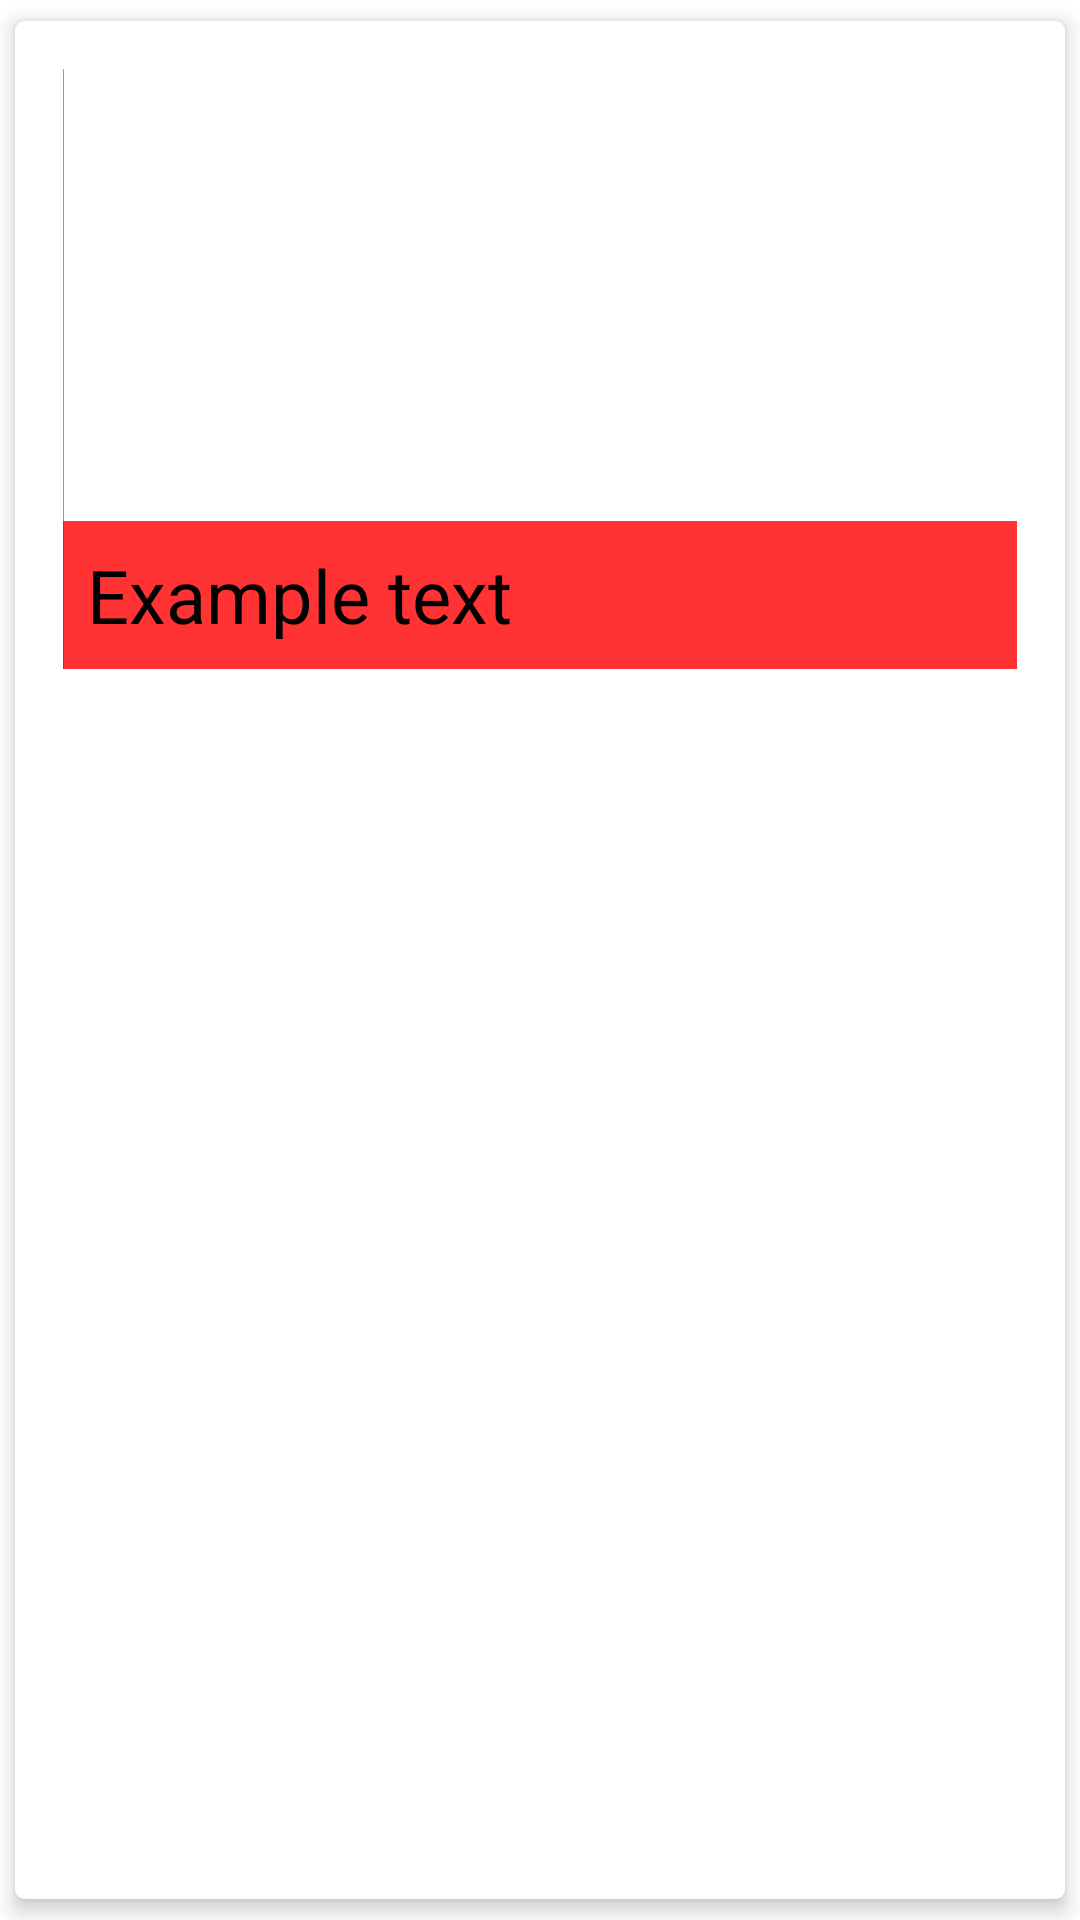

Produce the Android XML layout that renders to this screen, including the resource entries it uses.
<!-- AndroidManifest.xml: application theme Theme.Lab8_AndroidDesign -->
<!-- res/layout/card_view.xml -->
<?xml version="1.0" encoding="utf-8"?>
<androidx.cardview.widget.CardView xmlns:android="http://schemas.android.com/apk/res/android"
    android:layout_width="match_parent"
    android:layout_height="match_parent"
    xmlns:app="http://schemas.android.com/apk/res-auto"
    app:cardUseCompatPadding="true"
    app:cardElevation="4dp"
    app:cardCornerRadius="3dp"
    >

    <RelativeLayout
        android:layout_width="match_parent"
        android:layout_height="wrap_content"
        android:orientation="vertical"
        android:padding="16dp">

        <ImageView
            android:id="@+id/image_view_card_view_bai2"
            android:layout_width="wrap_content"
            android:layout_height="200dp"
            android:src="@color/teal_200"
            android:contentDescription="image" />

        <TextView
            android:id="@+id/text_view_card_view_bai2"
            android:layout_width="match_parent"
            android:layout_height="wrap_content"
            android:layout_alignBottom="@id/image_view_card_view_bai2"
            android:background="#CCFF0000"
            android:padding="8dp"
            android:text="Example text"
            android:textColor="@color/black"
            android:textSize="12pt" />

        <LinearLayout
            android:layout_marginTop="8dp"
            android:layout_width="match_parent"
            android:layout_height="wrap_content"
            android:layout_below="@id/image_view_card_view_bai2"
            android:gravity="end">

            <ImageView
                android:id="@+id/button_fav_cardview_bai2"
                android:layout_width="wrap_content"
                android:layout_height="wrap_content"
                android:src="@drawable/ic_baseline_favorite_24" />

            <ImageView
                android:layout_marginLeft="8dp"
                android:id="@+id/button_share_cardview_bai2"
                android:layout_width="wrap_content"
                android:layout_height="wrap_content"
                android:src="@drawable/ic_baseline_share_24" />

        </LinearLayout>
    </RelativeLayout>

</androidx.cardview.widget.CardView>
<!-- resources referenced by this layout -->
<resources>
  <style name="Theme.Lab8_AndroidDesign" parent="Theme.MaterialComponents.DayNight.DarkActionBar">
          
          <item name="colorPrimary">@color/purple_500</item>
          <item name="colorPrimaryVariant">@color/purple_700</item>
          <item name="colorOnPrimary">@color/white</item>
          
          <item name="colorSecondary">@color/teal_200</item>
          <item name="colorSecondaryVariant">@color/teal_700</item>
          <item name="colorOnSecondary">@color/black</item>
          
          <item name="android:statusBarColor" tools:targetApi="l">?attr/colorPrimaryVariant</item>
          
      </style>
  <!-- not gathered from this repository: default colours our renderer supplied (Android Studio template values) -->
  <color name="purple_500">#FF6200EE</color>
  <color name="purple_700">#FF3700B3</color>
  <color name="teal_200">#FF03DAC5</color>
  <color name="teal_700">#FF018786</color>
  <color name="black">#FF000000</color>
  <color name="white">#FFFFFFFF</color>
</resources>
